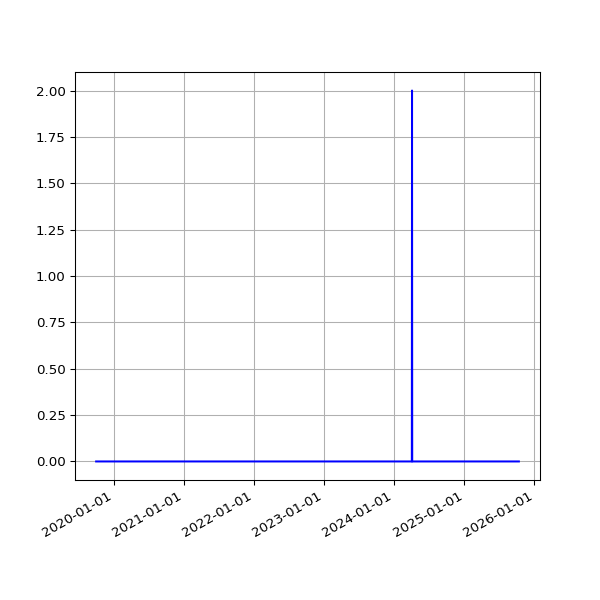

The file beside this chart, header and first rows:
date, fail
2019-09-30 06:26:08 +0100, 
2019-10-01 06:16:35 +0100, 
2019-10-02 06:22:22 +0100, 
2019-10-03 07:08:19 +0100, 
2019-10-04 06:46:12 +0100, 
2019-10-05 08:16:40 +0100, 
2019-10-06 06:29:24 +0100, 
2019-10-07 06:08:49 +0100, 
2019-10-08 06:12:38 +0100, 
2019-10-09 06:58:01 +0100, 
2019-10-10 07:37:00 +0100, 
2019-10-11 06:54:54 +0100, 
2019-10-12 07:38:37 +0100, 
2019-10-13 06:31:56 +0100, 
2019-10-14 08:17:59 +0100, 
2019-10-15 06:32:44 +0100, 
2019-10-16 06:27:08 +0100, 
2019-10-17 06:16:04 +0100, 
2019-10-18 06:25:35 +0100, 
2019-10-19 06:21:29 +0100, 
2019-10-20 05:47:08 +0100, 
2019-10-21 06:14:33 +0100, 
2019-10-22 16:53:31 +0100, 
2019-10-23 17:21:53 +0100, 
2019-10-24 17:26:35 +0100, 
2019-10-25 18:12:02 +0100, 
2019-10-26 21:57:51 +0100, 
2019-10-28 01:00:38 +0000, 
2019-10-28 17:42:43 +0000, 
2019-10-29 18:04:47 +0000, 
2019-10-30 18:25:04 +0000, 
2019-10-31 18:06:55 +0000, 
2019-11-01 17:41:08 +0000, 
2019-11-02 22:04:42 +0000, 
2019-11-03 23:19:10 +0000, 
2019-11-04 16:01:46 +0000, 
2019-11-05 17:19:25 +0000, 
2019-11-06 16:23:23 +0000, 
2019-11-07 16:46:51 +0000, 
2019-11-08 17:07:31 +0000, 
2019-11-09 21:02:42 +0000, 
2019-11-10 22:54:59 +0000, 
2019-11-11 16:27:32 +0000, 
2019-11-12 17:35:10 +0000, 
2019-11-13 16:56:25 +0000, 
2019-11-14 16:58:07 +0000, 
2019-11-15 17:53:39 +0000, 
2019-11-16 21:29:05 +0000, 
2019-11-17 21:36:16 +0000, 
2019-11-18 16:07:32 +0000, 
2019-11-19 17:14:40 +0000, 
2019-11-20 17:22:49 +0000, 
2019-11-21 18:02:58 +0000, 
2019-11-22 17:52:19 +0000, 
2019-11-23 23:26:43 +0000, 
2019-11-24 21:53:13 +0000, 
2019-11-25 16:33:18 +0000, 
2019-11-26 16:14:28 +0000, 
2019-11-27 16:52:45 +0000, 
2019-11-28 16:13:07 +0000, 
... 1,654 more rows
